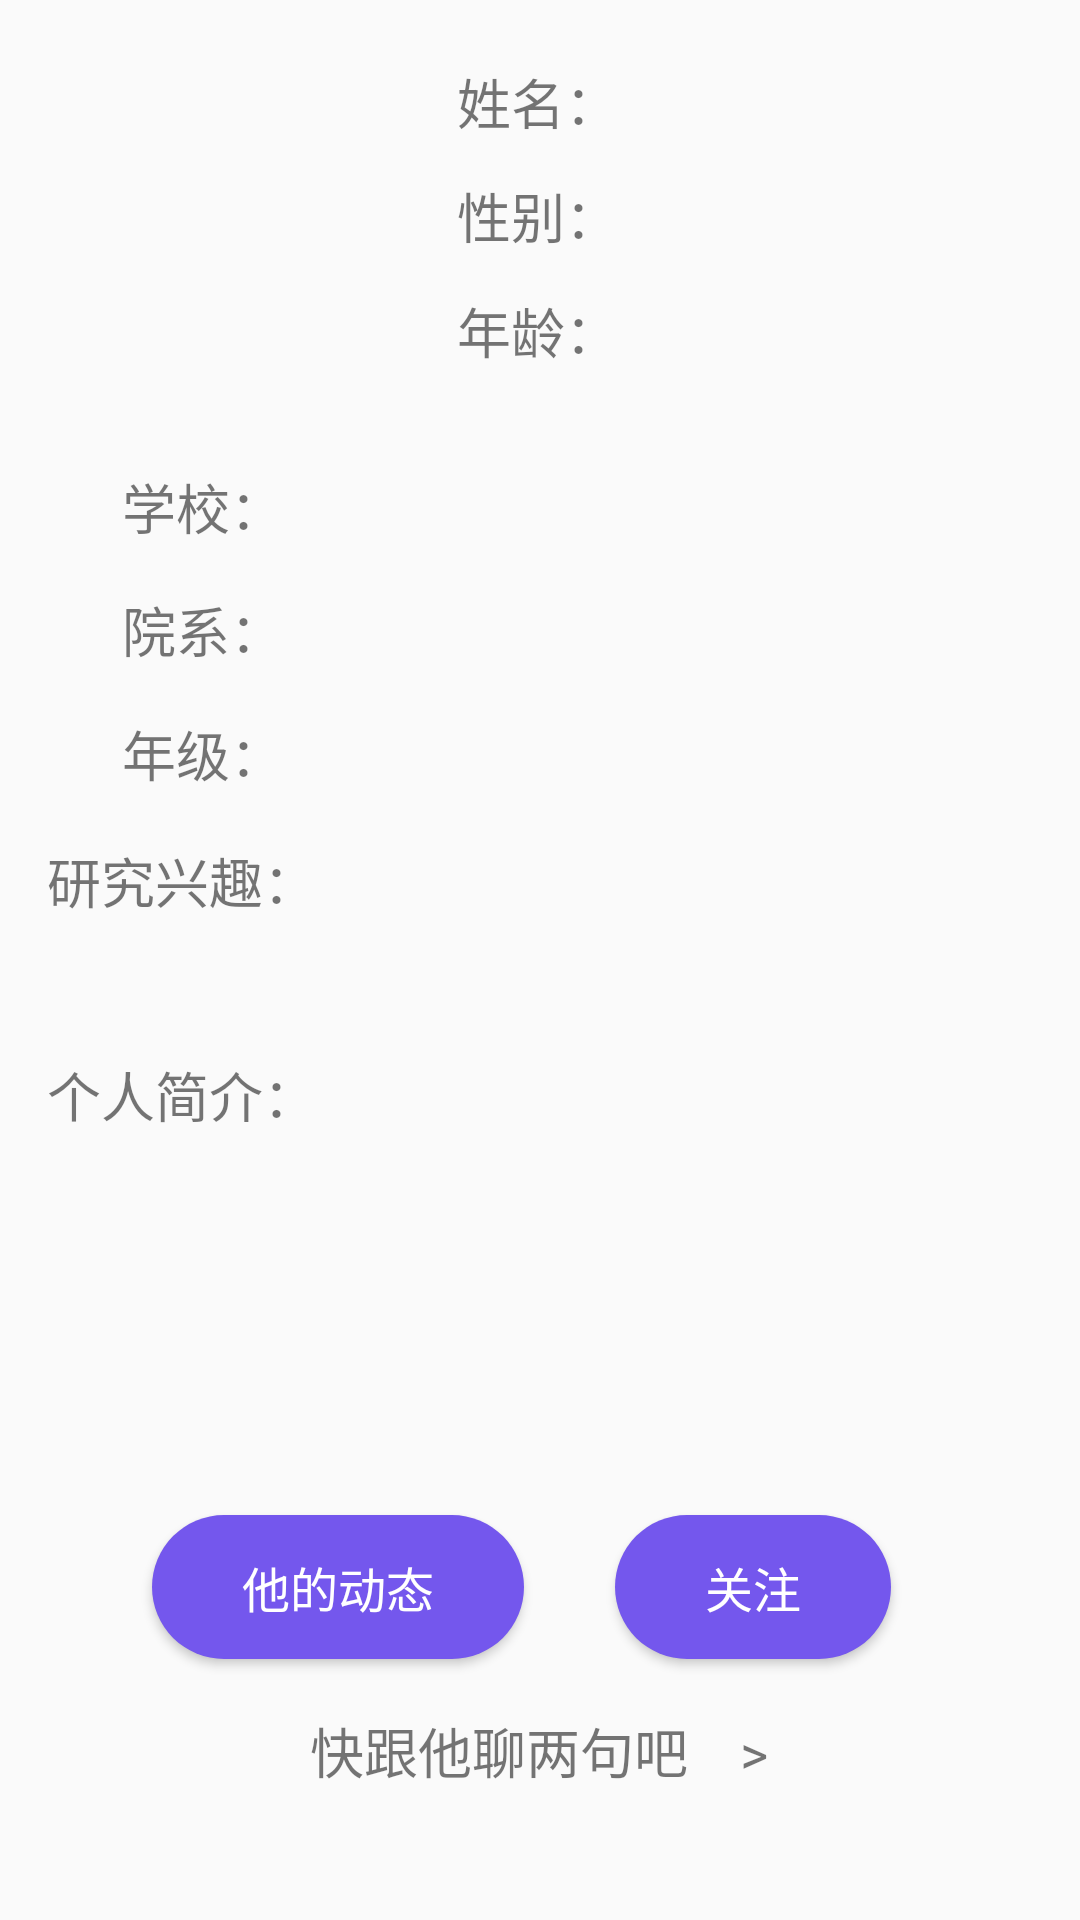

Produce the Android XML layout that renders to this screen, including the resource entries it uses.
<!-- AndroidManifest.xml: application theme AppTheme -->
<!-- res/layout/activity_others_data.xml -->
<?xml version="1.0" encoding="utf-8"?>
<androidx.constraintlayout.widget.ConstraintLayout
    xmlns:android="http://schemas.android.com/apk/res/android"
    xmlns:app="http://schemas.android.com/apk/res-auto"
    xmlns:tools="http://schemas.android.com/tools"
    android:id="@+id/OthersData"
    android:layout_width="match_parent"
    android:layout_height="match_parent">

    <TextView
        android:id="@+id/textView_othersData_intro"
        android:layout_width="250dp"
        android:layout_height="147dp"
        android:gravity="top"
        android:scrollbars="vertical"
        android:singleLine="false"
        android:textSize="18sp"
        app:layout_constraintBottom_toBottomOf="parent"
        app:layout_constraintEnd_toEndOf="parent"
        app:layout_constraintHorizontal_bias="0.416"
        app:layout_constraintStart_toEndOf="@+id/textView_othersData8"
        app:layout_constraintTop_toTopOf="parent"
        app:layout_constraintVertical_bias="0.703" />

    <TextView
        android:id="@+id/textView_othersData_name"
        android:layout_width="120dp"
        android:layout_height="35dp"
        android:layout_marginEnd="28dp"
        android:layout_marginRight="28dp"
        android:gravity="center_vertical|left"
        android:textSize="18sp"
        app:layout_constraintBottom_toBottomOf="parent"
        app:layout_constraintEnd_toEndOf="parent"
        app:layout_constraintHorizontal_bias="0.478"
        app:layout_constraintStart_toEndOf="@+id/textView_personalData1"
        app:layout_constraintTop_toTopOf="parent"
        app:layout_constraintVertical_bias="0.027" />

    <TextView
        android:id="@+id/textView_othersData5"
        android:layout_width="80dp"
        android:layout_height="35dp"
        android:gravity="center"
        android:text="院系："
        android:textSize="18sp"
        app:layout_constraintBottom_toBottomOf="parent"
        app:layout_constraintEnd_toEndOf="parent"
        app:layout_constraintHorizontal_bias="0.099"
        app:layout_constraintStart_toStartOf="parent"
        app:layout_constraintTop_toTopOf="parent"
        app:layout_constraintVertical_bias="0.318" />

    <TextView
        android:id="@+id/textView_othersData_department"
        android:layout_width="200dp"
        android:layout_height="35dp"
        android:gravity="center_vertical|left"
        android:textSize="18sp"
        app:layout_constraintBottom_toBottomOf="parent"
        app:layout_constraintEnd_toEndOf="parent"
        app:layout_constraintHorizontal_bias="0.224"
        app:layout_constraintStart_toEndOf="@+id/textView_othersData5"
        app:layout_constraintTop_toTopOf="parent"
        app:layout_constraintVertical_bias="0.318" />

    <TextView
        android:id="@+id/textView_othersData_grade"
        android:layout_width="200dp"
        android:layout_height="35dp"
        android:gravity="center_vertical|left"
        android:textSize="18sp"
        app:layout_constraintBottom_toBottomOf="parent"
        app:layout_constraintEnd_toEndOf="parent"
        app:layout_constraintHorizontal_bias="0.224"
        app:layout_constraintStart_toEndOf="@+id/textView_othersData6"
        app:layout_constraintTop_toTopOf="parent"
        app:layout_constraintVertical_bias="0.386" />

    <TextView
        android:id="@+id/textView_othersData7"
        android:layout_width="100dp"
        android:layout_height="35dp"
        android:gravity="center"
        android:text="研究兴趣："
        android:textSize="18sp"
        app:layout_constraintBottom_toBottomOf="parent"
        app:layout_constraintEnd_toEndOf="parent"
        app:layout_constraintHorizontal_bias="0.041"
        app:layout_constraintStart_toStartOf="parent"
        app:layout_constraintTop_toTopOf="parent"
        app:layout_constraintVertical_bias="0.456" />

    <TextView
        android:id="@+id/textView_othersData4"
        android:layout_width="80dp"
        android:layout_height="35dp"
        android:gravity="center"
        android:text="学校："
        android:textSize="18sp"
        app:layout_constraintBottom_toBottomOf="parent"
        app:layout_constraintEnd_toEndOf="parent"
        app:layout_constraintHorizontal_bias="0.099"
        app:layout_constraintStart_toStartOf="parent"
        app:layout_constraintTop_toTopOf="parent"
        app:layout_constraintVertical_bias="0.25" />

    <TextView
        android:id="@+id/textView_othersData_sex"
        android:layout_width="120dp"
        android:layout_height="35dp"
        android:layout_marginEnd="28dp"
        android:layout_marginRight="28dp"
        android:gravity="center_vertical|left"
        android:textSize="18sp"
        app:layout_constraintBottom_toBottomOf="parent"
        app:layout_constraintEnd_toEndOf="parent"
        app:layout_constraintHorizontal_bias="0.478"
        app:layout_constraintStart_toEndOf="@+id/textView_personalData1"
        app:layout_constraintTop_toTopOf="parent"
        app:layout_constraintVertical_bias="0.09" />

    <TextView
        android:id="@+id/textView_othersData_age"
        android:layout_width="120dp"
        android:layout_height="35dp"
        android:layout_marginEnd="28dp"
        android:layout_marginRight="28dp"
        android:gravity="center_vertical|left"
        android:textSize="18sp"
        app:layout_constraintBottom_toBottomOf="parent"
        app:layout_constraintEnd_toEndOf="parent"
        app:layout_constraintHorizontal_bias="0.478"
        app:layout_constraintStart_toEndOf="@+id/textView_personalData1"
        app:layout_constraintTop_toTopOf="parent"
        app:layout_constraintVertical_bias="0.153" />

    <TextView
        android:id="@+id/textView_othersData3"
        android:layout_width="80dp"
        android:layout_height="35dp"
        android:gravity="center"
        android:text="年龄："
        android:textSize="18sp"
        app:layout_constraintBottom_toBottomOf="parent"
        app:layout_constraintEnd_toEndOf="parent"
        app:layout_constraintHorizontal_bias="0.498"
        app:layout_constraintStart_toStartOf="parent"
        app:layout_constraintTop_toTopOf="parent"
        app:layout_constraintVertical_bias="0.153" />

    <TextView
        android:id="@+id/textView_othersData6"
        android:layout_width="80dp"
        android:layout_height="35dp"
        android:gravity="center"
        android:text="年级："
        android:textSize="18sp"
        app:layout_constraintBottom_toBottomOf="parent"
        app:layout_constraintEnd_toEndOf="parent"
        app:layout_constraintHorizontal_bias="0.099"
        app:layout_constraintStart_toStartOf="parent"
        app:layout_constraintTop_toTopOf="parent"
        app:layout_constraintVertical_bias="0.386" />

    <TextView
        android:id="@+id/textView_othersData2"
        android:layout_width="80dp"
        android:layout_height="35dp"
        android:gravity="center"
        android:text="性别："
        android:textSize="18sp"
        app:layout_constraintBottom_toBottomOf="parent"
        app:layout_constraintEnd_toEndOf="parent"
        app:layout_constraintHorizontal_bias="0.498"
        app:layout_constraintStart_toStartOf="parent"
        app:layout_constraintTop_toTopOf="parent"
        app:layout_constraintVertical_bias="0.09" />

    <ImageView
        android:id="@+id/imageView_othersData"
        android:layout_width="110dp"
        android:layout_height="110dp"
        app:layout_constraintBottom_toBottomOf="parent"
        app:layout_constraintEnd_toEndOf="parent"
        app:layout_constraintHorizontal_bias="0.109"
        app:layout_constraintStart_toStartOf="parent"
        app:layout_constraintTop_toTopOf="parent"
        app:layout_constraintVertical_bias="0.051"
        app:srcCompat="@drawable/ic_account_circle_black_24dp"
        tools:ignore="VectorDrawableCompat" />

    <TextView
        android:id="@+id/textView_othersData_school"
        android:layout_width="200dp"
        android:layout_height="35dp"
        android:gravity="center_vertical|left"
        android:textSize="18sp"
        app:layout_constraintBottom_toBottomOf="parent"
        app:layout_constraintEnd_toEndOf="parent"
        app:layout_constraintHorizontal_bias="0.224"
        app:layout_constraintStart_toEndOf="@+id/textView_othersData4"
        app:layout_constraintTop_toTopOf="parent"
        app:layout_constraintVertical_bias="0.25" />

    <TextView
        android:id="@+id/textView_othersData_range"
        android:layout_width="250dp"
        android:layout_height="80dp"
        android:gravity="top"
        android:scrollbars="vertical"
        android:textSize="18sp"
        app:layout_constraintBottom_toBottomOf="parent"
        app:layout_constraintEnd_toEndOf="parent"
        app:layout_constraintHorizontal_bias="0.458"
        app:layout_constraintStart_toEndOf="@+id/textView_othersData7"
        app:layout_constraintTop_toTopOf="parent"
        app:layout_constraintVertical_bias="0.488" />

    <TextView
        android:id="@+id/textView_othersData1"
        android:layout_width="80dp"
        android:layout_height="35dp"
        android:gravity="center"
        android:text="姓名："
        android:textSize="18sp"
        app:layout_constraintBottom_toBottomOf="parent"
        app:layout_constraintEnd_toEndOf="parent"
        app:layout_constraintHorizontal_bias="0.498"
        app:layout_constraintStart_toStartOf="parent"
        app:layout_constraintTop_toTopOf="parent"
        app:layout_constraintVertical_bias="0.027" />

    <TextView
        android:id="@+id/textView_othersData8"
        android:layout_width="100dp"
        android:layout_height="40dp"
        android:gravity="center"
        android:text="个人简介："
        android:textSize="18sp"
        app:layout_constraintBottom_toBottomOf="parent"
        app:layout_constraintEnd_toEndOf="parent"
        app:layout_constraintHorizontal_bias="0.041"
        app:layout_constraintStart_toStartOf="parent"
        app:layout_constraintTop_toTopOf="parent"
        app:layout_constraintVertical_bias="0.575" />

    <Button
        android:id="@+id/button_othersData_favorite"
        android:layout_width="wrap_content"
        android:layout_height="wrap_content"
        android:background="@drawable/button_drawable_big"
        android:gravity="center"
        android:text="关注"
        android:textColor="#ffffff"
        android:textSize="16sp"
        app:layout_constraintBottom_toBottomOf="parent"
        app:layout_constraintEnd_toEndOf="parent"
        app:layout_constraintHorizontal_bias="0.765"
        app:layout_constraintStart_toStartOf="parent"
        app:layout_constraintTop_toTopOf="parent"
        app:layout_constraintVertical_bias="0.853" />

    <Button
        android:id="@+id/button_othersData_publish"
        android:layout_width="wrap_content"
        android:layout_height="wrap_content"
        android:background="@drawable/button_drawable_big"
        android:gravity="center"
        android:text="他的动态"
        android:textColor="#ffffff"
        android:textSize="16sp"
        app:layout_constraintBottom_toBottomOf="parent"
        app:layout_constraintEnd_toEndOf="parent"
        app:layout_constraintHorizontal_bias="0.215"
        app:layout_constraintStart_toStartOf="parent"
        app:layout_constraintTop_toTopOf="parent"
        app:layout_constraintVertical_bias="0.853" />

    <TextView
        android:id="@+id/textView_othersdata_tochat"
        android:layout_width="wrap_content"
        android:layout_height="wrap_content"
        android:text="快跟他聊两句吧    >"
        android:textSize="18sp"
        app:layout_constraintBottom_toBottomOf="parent"
        app:layout_constraintEnd_toEndOf="parent"
        app:layout_constraintHorizontal_bias="0.498"
        app:layout_constraintStart_toStartOf="parent"
        app:layout_constraintTop_toBottomOf="@+id/button_othersData_publish"
        app:layout_constraintVertical_bias="0.283" />


</androidx.constraintlayout.widget.ConstraintLayout>
<!-- resources referenced by this layout -->
<resources>
  <!-- drawable button_drawable_big (drawable) -->
  <?xml version="1.0" encoding="utf-8"?>
  <selector xmlns:android="http://schemas.android.com/apk/res/android">
      <item android:state_pressed="false">
          <shape xmlns:android="http://schemas.android.com/apk/res/android"
              android:shape="rectangle">
              
              <solid android:color="#7457ED" />
              
              <corners android:radius="105dip" />
              <padding
                  android:bottom="12dp"
                  android:left="30dp"
                  android:right="30dp"
                  android:top="12dp"
                  />
              
          </shape>
      </item>
      <item android:state_pressed="true">
          
          <shape xmlns:android="http://schemas.android.com/apk/res/android"
              android:shape="rectangle">
              
              <solid android:color="#25220791" />
              
              <corners android:radius="105dip" />
              <padding
                  android:bottom="12dp"
                  android:left="30dp"
                  android:right="30dp"
                  android:top="12dp"
                  />
              
          </shape>
      </item>
  
  </selector>
  <style name="AppTheme" parent="Theme.AppCompat.Light.DarkActionBar">
          
          <item name="colorPrimary">@color/colorPrimary</item>
          <item name="colorPrimaryDark">@color/colorPrimaryDark</item>
          <item name="colorAccent">@color/colorAccent</item>
          <item name="colorControlNormal">@color/white</item>
          <item name="colorControlActivated">@color/colorPrimaryDark</item>
      </style>
  <color name="colorPrimary">#6200EE</color>
  <color name="colorPrimaryDark">#3700B3</color>
  <color name="colorAccent">#6200EE</color>
  <color name="white">#FFFFFF</color>
</resources>
